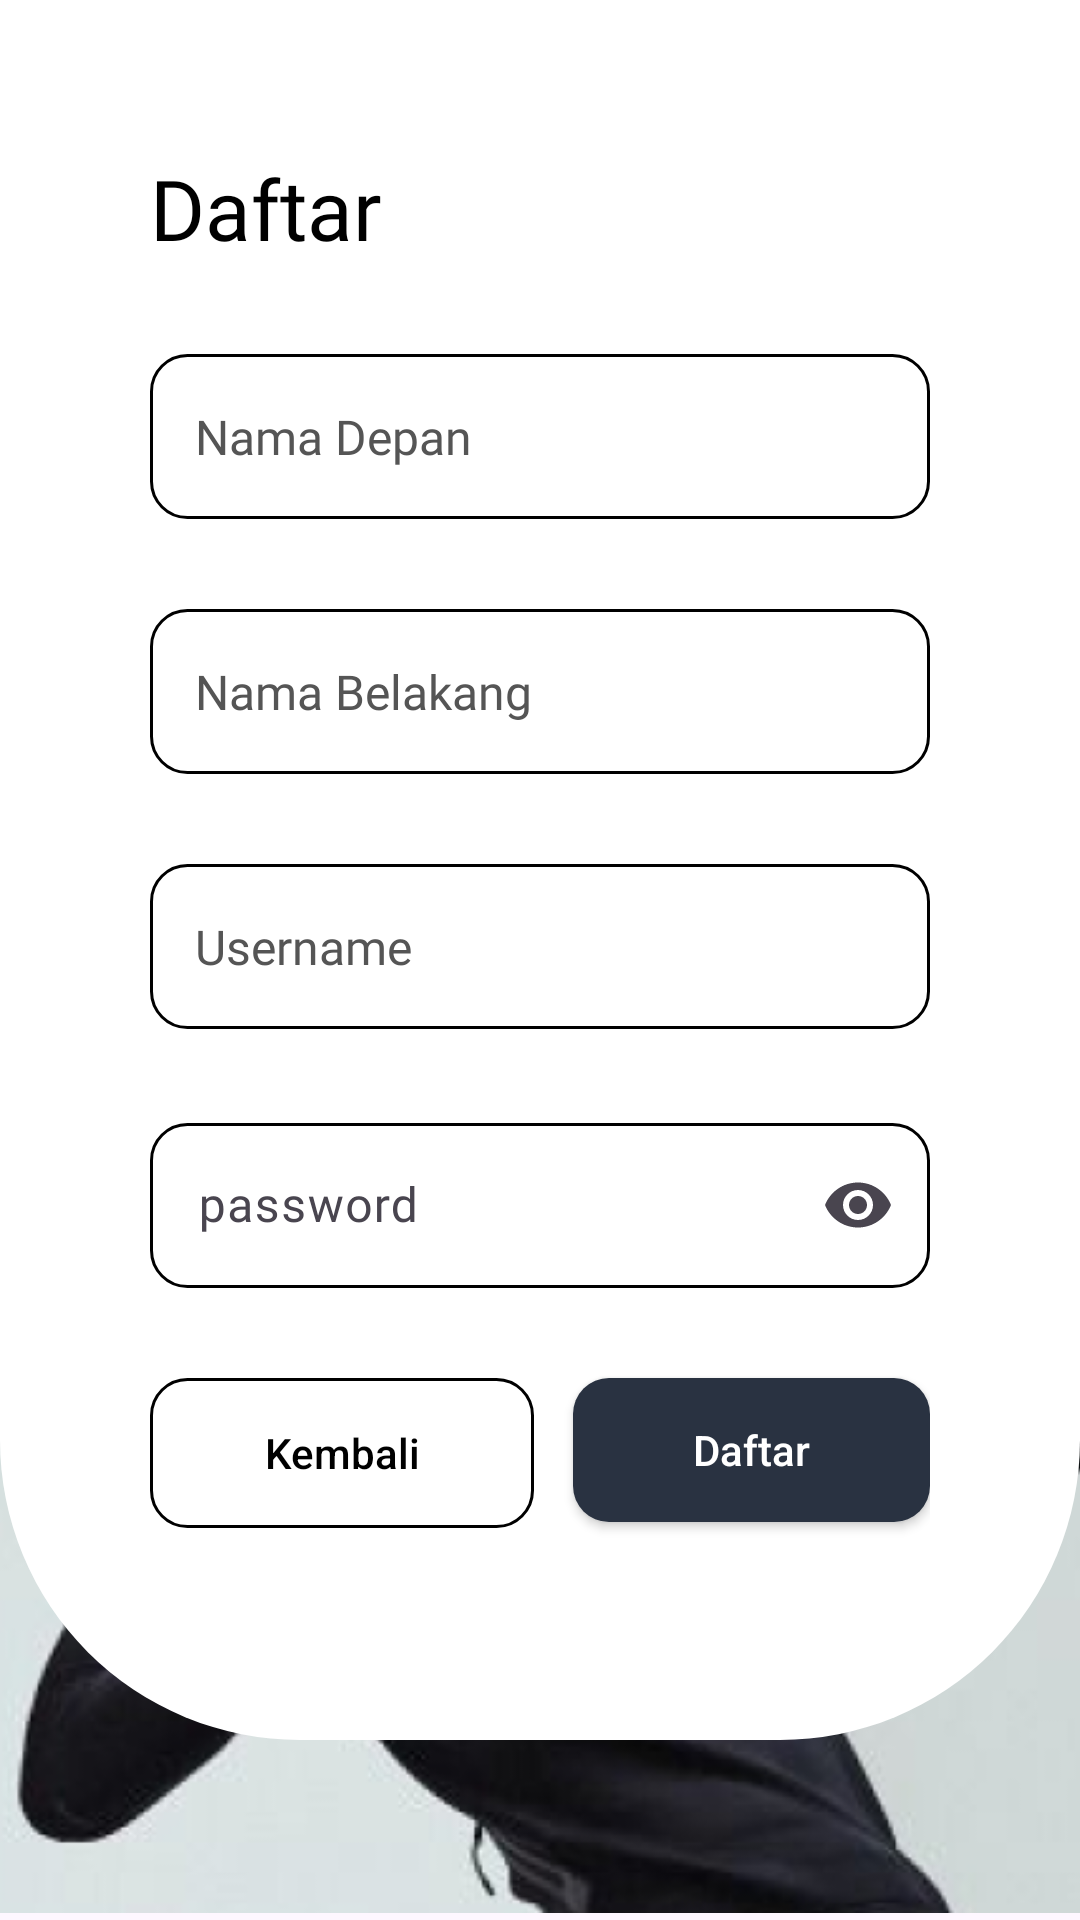

Produce the Android XML layout that renders to this screen, including the resource entries it uses.
<!-- AndroidManifest.xml: application theme Theme.FitSync -->
<!-- res/layout/activity_register.xml -->
<?xml version="1.0" encoding="utf-8"?>
<androidx.constraintlayout.widget.ConstraintLayout xmlns:android="http://schemas.android.com/apk/res/android"
  xmlns:app="http://schemas.android.com/apk/res-auto"
  xmlns:tools="http://schemas.android.com/tools"
  android:id="@+id/main"
  android:layout_width="match_parent"
  android:layout_height="match_parent"
  tools:context=".ui.register.RegisterActivity">

  <ImageView
    android:layout_width="wrap_content"
    android:layout_height="wrap_content"
    android:layout_marginBottom="-32dp"
    android:src="@drawable/register_bg"
    app:layout_constraintBottom_toBottomOf="parent"
    app:layout_constraintEnd_toEndOf="parent"
    app:layout_constraintStart_toStartOf="parent" />

  <androidx.constraintlayout.widget.ConstraintLayout
    android:id="@+id/constraintLayout"
    android:layout_width="match_parent"
    android:layout_height="0dp"
    android:layout_marginTop="-100dp"
    android:background="@drawable/bg_form_login"
    android:paddingStart="50dp"
    android:paddingTop="50dp"
    android:paddingEnd="50dp"
    app:layout_constraintBottom_toTopOf="@+id/guideline2"
    app:layout_constraintEnd_toEndOf="parent"
    app:layout_constraintStart_toStartOf="parent"
    app:layout_constraintTop_toTopOf="parent">

    <TextView
      android:id="@+id/tv_daftar"
      android:layout_width="match_parent"
      android:layout_height="wrap_content"
      android:layout_marginTop="100dp"
      android:fontFamily="@font/roboto_bold"
      android:text="Daftar"
      android:textColor="@color/black"
      android:textSize="28sp"
      app:layout_constraintEnd_toEndOf="parent"
      app:layout_constraintStart_toStartOf="parent"
      app:layout_constraintTop_toTopOf="parent" />

    <EditText
      android:id="@+id/et_nama_depan"
      android:layout_width="match_parent"
      android:layout_height="55dp"
      android:layout_marginTop="30dp"
      android:background="@drawable/bg_edit_text"
      android:fontFamily="@font/roboto_bold"
      android:hint="Nama Depan"
      android:padding="15dp"
      android:textColorHint="#555555"
      android:textSize="16sp"
      app:layout_constraintEnd_toEndOf="parent"
      app:layout_constraintStart_toStartOf="parent"
      app:layout_constraintTop_toBottomOf="@+id/tv_daftar" />

    <EditText
      android:id="@+id/et_nama_belakang"
      android:layout_width="match_parent"
      android:layout_height="55dp"
      android:layout_marginTop="30dp"
      android:background="@drawable/bg_edit_text"
      android:fontFamily="@font/roboto_bold"
      android:hint="Nama Belakang"
      android:padding="15dp"
      android:textColorHint="#555555"
      android:textSize="16sp"
      app:layout_constraintEnd_toEndOf="parent"
      app:layout_constraintStart_toStartOf="parent"
      app:layout_constraintTop_toBottomOf="@+id/et_nama_depan" />

    <EditText
      android:id="@+id/et_username"
      android:layout_width="match_parent"
      android:layout_height="55dp"
      android:layout_marginTop="30dp"
      android:background="@drawable/bg_edit_text"
      android:fontFamily="@font/roboto_bold"
      android:hint="Username"
      android:padding="15dp"
      android:textColorHint="#555555"
      android:textSize="16sp"
      app:layout_constraintEnd_toEndOf="parent"
      app:layout_constraintStart_toStartOf="parent"
      app:layout_constraintTop_toBottomOf="@+id/et_nama_belakang" />


    <com.google.android.material.textfield.TextInputLayout
      android:id="@+id/layout_password"
      android:layout_width="0dp"
      android:layout_height="wrap_content"
      android:layout_marginTop="26dp"
      app:endIconMode="password_toggle"
      app:layout_constraintEnd_toEndOf="parent"
      app:layout_constraintStart_toStartOf="parent"
      app:layout_constraintTop_toBottomOf="@+id/et_username">

      <EditText
        android:id="@+id/et_password"
        android:layout_width="match_parent"
        android:layout_height="55dp"
        android:background="@drawable/bg_edit_text"
        android:fontFamily="@font/roboto_bold"
        android:hint="password"
        android:inputType="textPassword"
        android:padding="15dp"
        android:textColorHint="#555555"
        android:textSize="16sp"
        app:layout_constraintEnd_toEndOf="parent"
        app:layout_constraintStart_toStartOf="parent" />
    </com.google.android.material.textfield.TextInputLayout>

    <androidx.appcompat.widget.AppCompatButton
      android:id="@+id/btn_kembali"
      android:layout_width="wrap_content"
      android:layout_height="50dp"
      android:layout_marginTop="30dp"
      android:background="@drawable/bg_edit_text"
      android:paddingStart="38dp"
      android:paddingEnd="38dp"
      android:text="Kembali"
      android:textAllCaps="false"
      android:textColor="@color/black"
      app:layout_constraintStart_toStartOf="parent"
      app:layout_constraintTop_toBottomOf="@+id/layout_password" />

    <androidx.appcompat.widget.AppCompatButton
      android:id="@+id/btn_daftar"
      android:layout_width="wrap_content"
      android:layout_height="0dp"
      android:layout_marginTop="30dp"
      android:background="@drawable/bg_btn_navy"
      android:paddingStart="40dp"
      android:paddingEnd="40dp"
      android:text="Daftar"
      android:textAllCaps="false"
      android:textColor="@color/white"
      app:layout_constraintEnd_toEndOf="parent"
      app:layout_constraintTop_toBottomOf="@+id/layout_password" />

  </androidx.constraintlayout.widget.ConstraintLayout>

  <ProgressBar
    android:id="@+id/progres_loading"
    android:layout_width="60dp"
    android:layout_height="60dp"
    android:visibility="gone"
    app:layout_constraintBottom_toBottomOf="parent"
    app:layout_constraintEnd_toEndOf="parent"
    app:layout_constraintStart_toStartOf="parent"
    app:layout_constraintTop_toTopOf="parent"
    tools:visibility="visible" />

  <androidx.constraintlayout.widget.Guideline
    android:id="@+id/guideline2"
    android:layout_width="wrap_content"
    android:layout_height="wrap_content"
    android:orientation="horizontal"
    app:layout_constraintGuide_begin="580dp" />


</androidx.constraintlayout.widget.ConstraintLayout>
<!-- resources referenced by this layout -->
<resources>
  <color name="black">#FF000000</color>
  <color name="white">#FFFFFFFF</color>
  <!-- drawable bg_btn_navy (drawable) -->
  <?xml version="1.0" encoding="utf-8"?>
  <shape xmlns:android="http://schemas.android.com/apk/res/android"
      android:shape="rectangle">
      <solid android:color="@color/navy" />
      <corners android:radius="12dp" /> 
  </shape>
  <!-- drawable bg_edit_text (drawable) -->
  <?xml version="1.0" encoding="utf-8"?>
  <shape xmlns:android="http://schemas.android.com/apk/res/android"
      android:shape="rectangle">
  
      <corners android:radius="12dp" />
      <solid android:color="@android:color/transparent" />
      <stroke android:width="1dp" android:color="#000000" />
  </shape>
  <!-- drawable bg_form_login (drawable) -->
  <?xml version="1.0" encoding="utf-8"?>
  <shape xmlns:android="http://schemas.android.com/apk/res/android"
      android:shape="rectangle">
      <solid android:color="#FFFFFF" />
      <corners android:radius="100dp" /> 
  </shape>
  <!-- drawable register_bg: png bitmap (drawable, 94156 bytes) -->
  <style name="Theme.FitSync" parent="Base.Theme.FitSync">
      <item name="popupMenuBackground">@drawable/custom_popup_background</item>
    </style>
  <color name="navy">#293241</color>
  <style name="Base.Theme.FitSync" parent="Theme.Material3.DayNight.NoActionBar">
      
      <item name="android:colorPrimary">@color/navy</item>
      <item name="android:popupMenuStyle">@drawable/custom_popup_background</item>
      <item name="android:popupBackground">@drawable/custom_popup_background</item>
      <item name="android:popupElevation">3dp</item>
      <item name="android:textColor">@color/black</item>
    </style>
  <!-- drawable custom_popup_background (drawable) -->
  <?xml version="1.0" encoding="utf-8"?>
  <shape xmlns:android="http://schemas.android.com/apk/res/android">
    <solid android:color="@color/dashboard_color"/>
    <corners
      android:radius="24dp"/>
    <padding
      android:bottom="8dp"
      android:top="8dp"
      android:left="8dp"
      android:right="8dp"
      />
  </shape>
  <color name="dashboard_color">#F1F5FF</color>
</resources>
